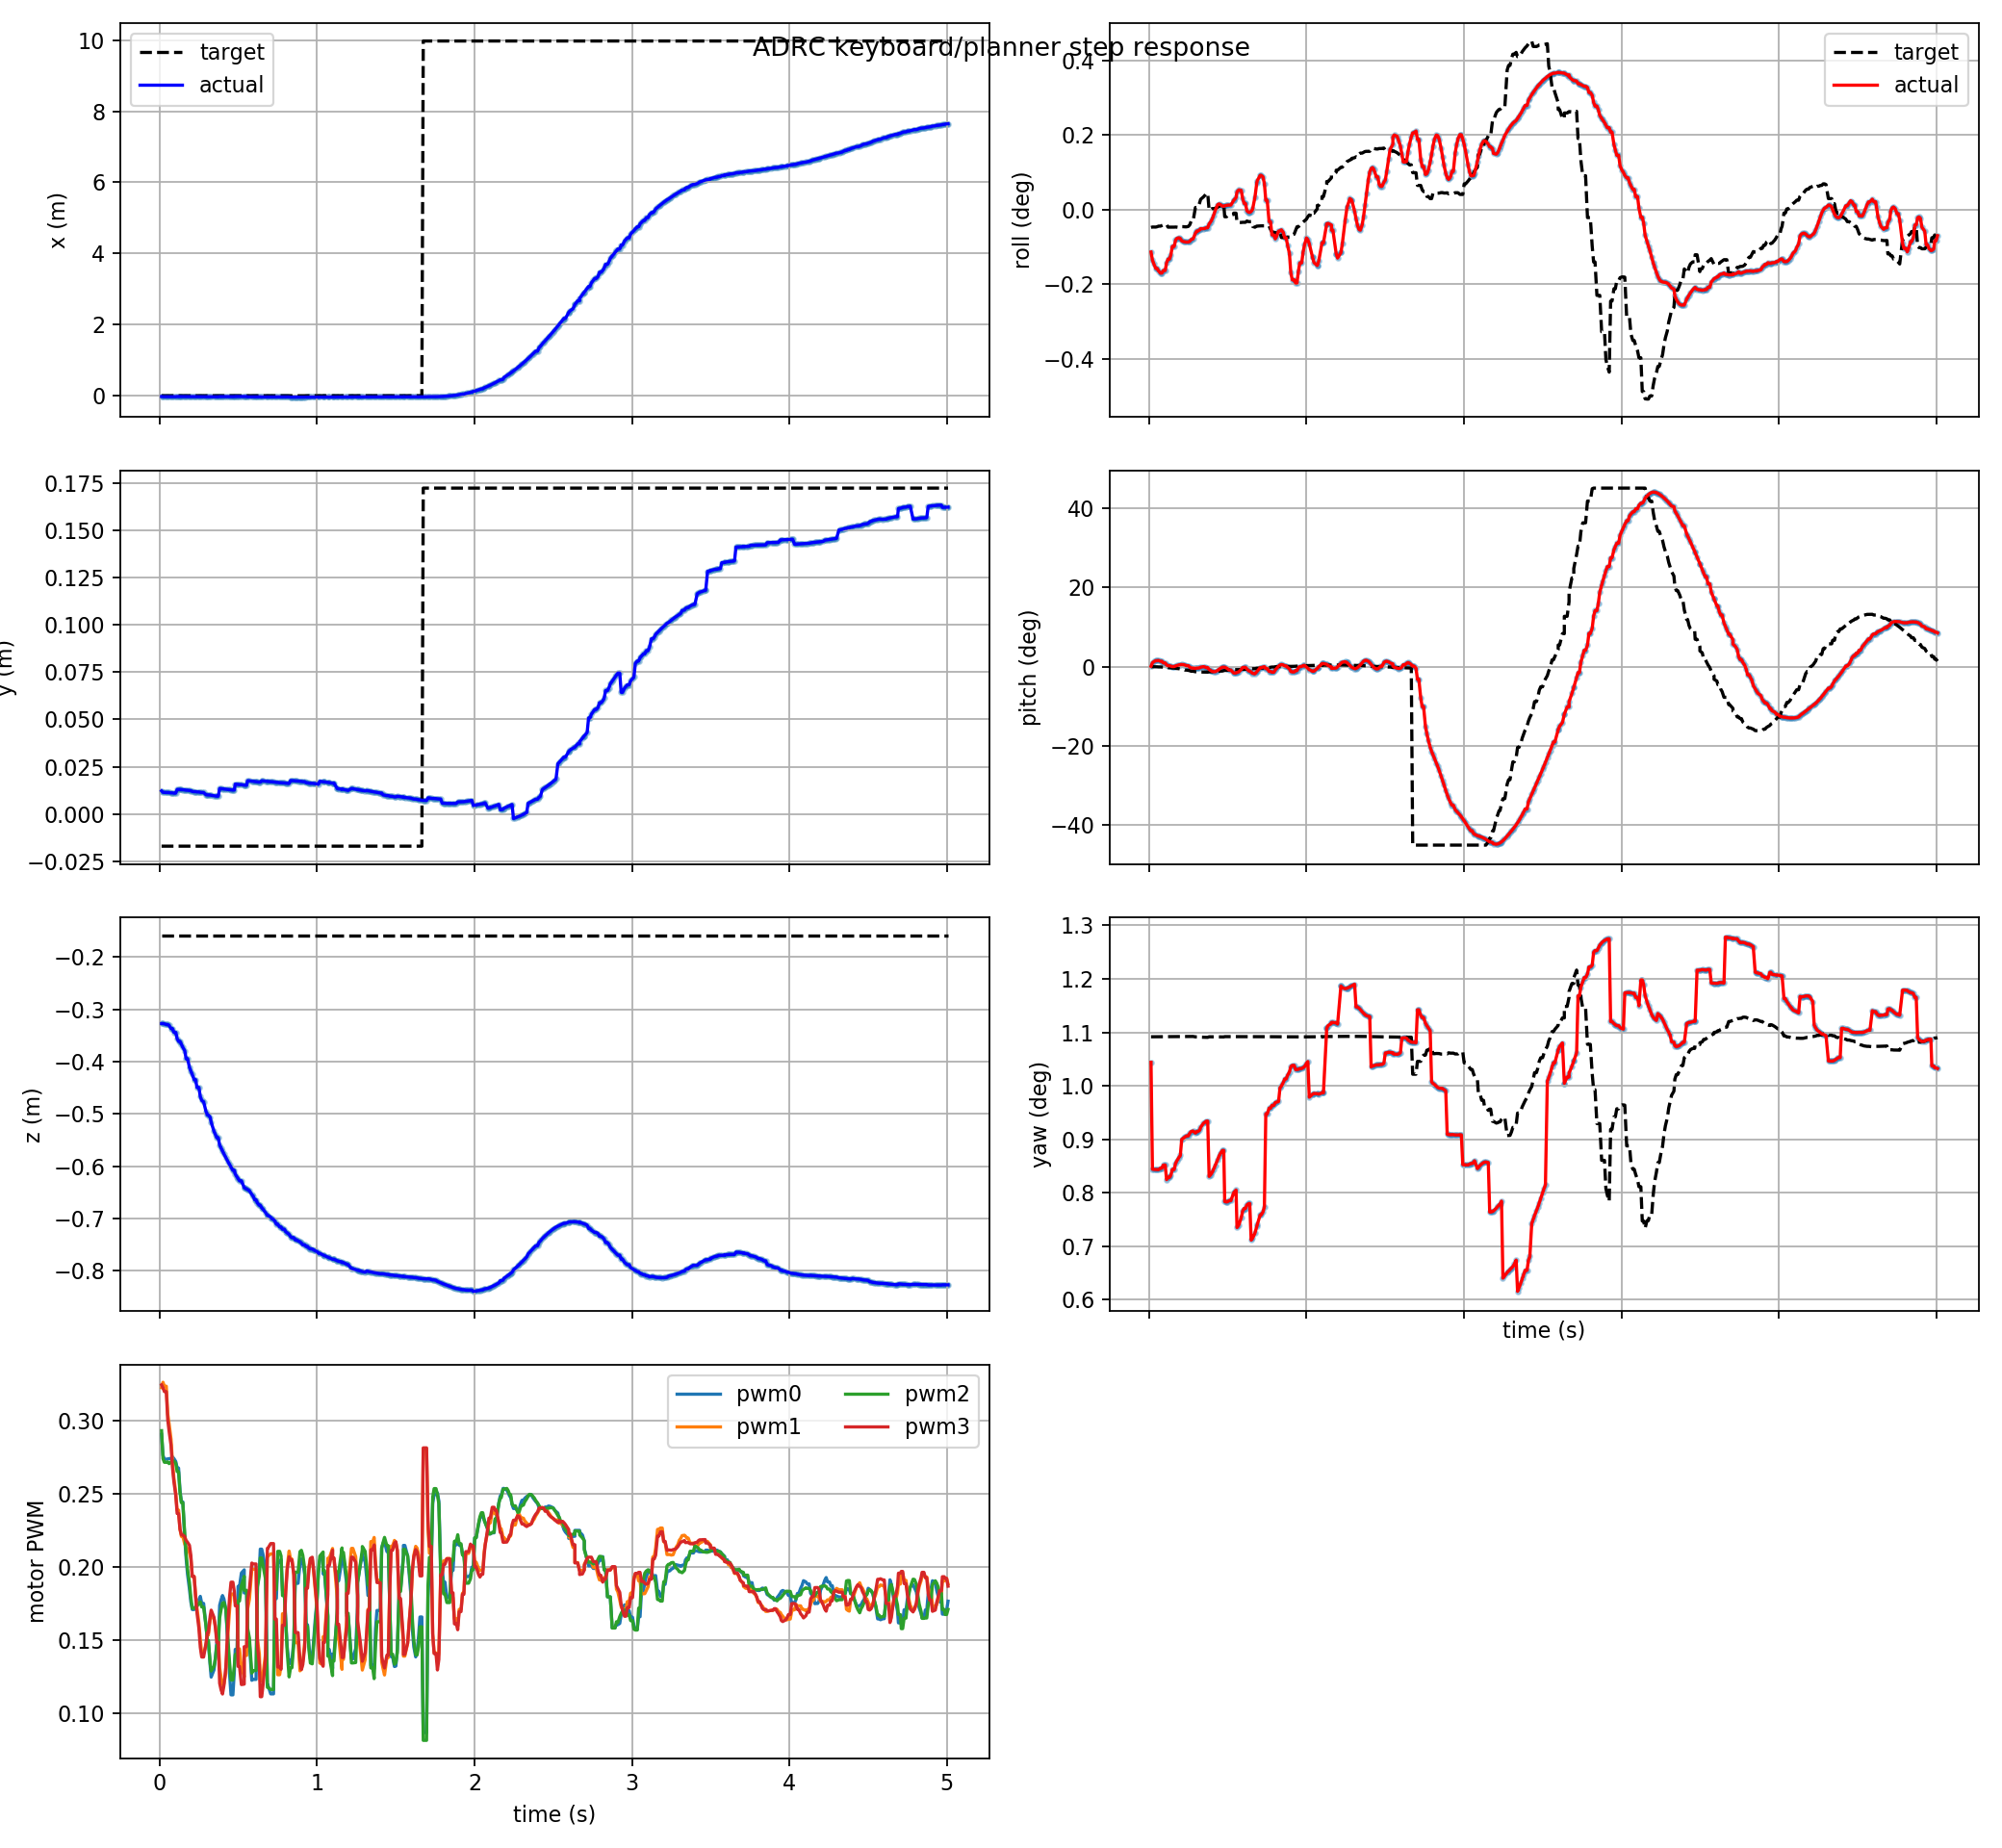

The file beside this chart, header and first rows:
t, actual_x, actual_y, actual_z, target_x, target_y, target_z, actual_roll, actual_pitch, actual_yaw, target_roll, target_pitch, target_yaw, pwm0, pwm1, pwm2, pwm3, target_frame, target_child
0.012, -0.03719, 0.01222, -0.3274, -0.01571, -0.01704, -0.1585, -0.001981, 0.001635, 0.01822, -0.0008307, -0.0003767, 0.01905, 0.2905, 0.3225, 0.2931, 0.3244, keyboard_target, position_mode
0.021, -0.04073, 0.01144, -0.3274, -0.01571, -0.01704, -0.1585, -0.00236, 0.01681, 0.01473, -0.0008113, -0.0006048, 0.01905, 0.2763, 0.3262, 0.2739, 0.3224, keyboard_target, position_mode
0.03, -0.04073, 0.0114, -0.3279, -0.01571, -0.01704, -0.1585, -0.002538, 0.02173, 0.01472, -0.0008128, -0.0006486, 0.01905, 0.2736, 0.3235, 0.2715, 0.3198, keyboard_target, position_mode
0.042, -0.04078, 0.01134, -0.3293, -0.01571, -0.01704, -0.1585, -0.002746, 0.02591, 0.01472, -0.0008128, -0.0006486, 0.01905, 0.2736, 0.3235, 0.2715, 0.3198, keyboard_target, position_mode
0.051, -0.04078, 0.01134, -0.3293, -0.01571, -0.01704, -0.1585, -0.002746, 0.02591, 0.01472, -0.0007975, -0.001005, 0.01905, 0.2738, 0.3046, 0.2718, 0.3008, keyboard_target, position_mode
0.06, -0.04085, 0.01129, -0.331, -0.01571, -0.01704, -0.1585, -0.002866, 0.02699, 0.01471, -0.0007696, -0.001493, 0.01905, 0.2739, 0.2976, 0.2705, 0.2926, keyboard_target, position_mode
0.072, -0.04117, 0.01115, -0.337, -0.01571, -0.01704, -0.1585, -0.002965, 0.02337, 0.01476, -0.0007696, -0.001493, 0.01905, 0.2741, 0.2873, 0.2718, 0.2833, keyboard_target, position_mode
0.081, -0.04117, 0.01115, -0.337, -0.01571, -0.01704, -0.1585, -0.002965, 0.02337, 0.01476, -0.0007401, -0.00199, 0.01905, 0.2752, 0.272, 0.2726, 0.2682, keyboard_target, position_mode
0.09, -0.04158, 0.01101, -0.3442, -0.01571, -0.01704, -0.1585, -0.002845, 0.01606, 0.01486, -0.0007135, -0.002427, 0.01905, 0.2741, 0.2611, 0.2723, 0.2584, keyboard_target, position_mode
0.102, -0.04158, 0.01101, -0.3442, -0.01571, -0.01704, -0.1585, -0.002845, 0.01606, 0.01486, -0.0006828, -0.002926, 0.01905, 0.272, 0.2506, 0.2709, 0.2489, keyboard_target, position_mode
0.111, -0.03722, 0.013, -0.3563, -0.01571, -0.01704, -0.1585, -0.002478, 0.007076, 0.01439, -0.0006828, -0.002926, 0.01905, 0.2675, 0.2388, 0.2651, 0.2364, keyboard_target, position_mode
0.12, -0.03747, 0.01293, -0.3614, -0.01571, -0.01704, -0.1585, -0.002314, 0.00404, 0.01446, -0.0008174, -0.004505, 0.01906, 0.2675, 0.2388, 0.2651, 0.2364, keyboard_target, position_mode
0.129, -0.03747, 0.01293, -0.3614, -0.01571, -0.01704, -0.1585, -0.002314, 0.00404, 0.01446, -0.0008174, -0.004505, 0.01906, 0.2523, 0.2258, 0.251, 0.2256, keyboard_target, position_mode
0.138, -0.03773, 0.01286, -0.367, -0.01571, -0.01704, -0.1585, -0.002123, 0.001806, 0.01453, -0.0008197, -0.005138, 0.01906, 0.2444, 0.2207, 0.2438, 0.2218, keyboard_target, position_mode
0.147, -0.03799, 0.01279, -0.3728, -0.01571, -0.01704, -0.1585, -0.001719, 0.0001876, 0.01472, -0.0008163, -0.006599, 0.01906, 0.2444, 0.2207, 0.2438, 0.2218, keyboard_target, position_mode
0.159, -0.03826, 0.01272, -0.379, -0.01571, -0.01704, -0.1585, -0.001719, 0.0001876, 0.01472, -0.0008163, -0.006599, 0.01906, 0.2197, 0.2155, 0.2229, 0.2206, keyboard_target, position_mode
0.168, -0.03889, 0.01254, -0.3944, -0.01571, -0.01704, -0.1585, -0.001423, 0.002843, 0.01492, -0.000812, -0.007619, 0.01906, 0.2057, 0.2137, 0.2086, 0.218, keyboard_target, position_mode
0.177, -0.03889, 0.01254, -0.3944, -0.01571, -0.01704, -0.1585, -0.001337, 0.004871, 0.01501, -0.0008182, -0.008421, 0.01906, 0.1948, 0.2122, 0.1983, 0.2167, keyboard_target, position_mode
0.189, -0.03954, 0.01238, -0.4109, -0.01571, -0.01704, -0.1585, -0.001316, 0.007349, 0.01511, -0.0008317, -0.009275, 0.01906, 0.1848, 0.2096, 0.1893, 0.2147, keyboard_target, position_mode
0.198, -0.03983, 0.0123, -0.4182, -0.01571, -0.01704, -0.1585, -0.001347, 0.008657, 0.01518, -0.0008432, -0.01054, 0.01906, 0.176, 0.2053, 0.179, 0.2078, keyboard_target, position_mode
0.207, -0.04039, 0.01189, -0.4247, -0.01571, -0.01704, -0.1585, -0.001463, 0.009279, 0.0157, -0.0007952, -0.0126, 0.01906, 0.1707, 0.1933, 0.1716, 0.1934, keyboard_target, position_mode
0.219, -0.0408, 0.01179, -0.4346, -0.01571, -0.01704, -0.1585, -0.001494, 0.008462, 0.01575, -0.0007952, -0.0126, 0.01906, 0.1707, 0.1933, 0.1716, 0.1934, keyboard_target, position_mode
0.228, -0.0408, 0.01179, -0.4346, -0.01571, -0.01704, -0.1585, -0.001505, 0.006708, 0.01578, -0.0008022, -0.01529, 0.01906, 0.1727, 0.1808, 0.1722, 0.1796, keyboard_target, position_mode
0.237, -0.04144, 0.01164, -0.4496, -0.01571, -0.01704, -0.1585, -0.001514, 0.004131, 0.01582, -0.0008022, -0.01529, 0.01906, 0.1753, 0.1716, 0.173, 0.1685, keyboard_target, position_mode
0.249, -0.04144, 0.01164, -0.4496, -0.01571, -0.01704, -0.1585, -0.001514, 0.004131, 0.01582, -0.0007838, -0.01651, 0.01907, 0.1775, 0.1616, 0.1749, 0.1579, keyboard_target, position_mode
0.258, -0.04221, 0.01145, -0.467, -0.01571, -0.01704, -0.1585, -0.001479, -0.003175, 0.01591, -0.0007073, -0.01812, 0.01907, 0.1798, 0.1503, 0.1759, 0.1449, keyboard_target, position_mode
0.267, -0.04254, 0.01136, -0.4744, -0.01571, -0.01704, -0.1585, -0.001393, -0.005925, 0.01596, -0.0005349, -0.02039, 0.01906, 0.175, 0.1407, 0.1725, 0.1383, keyboard_target, position_mode
0.279, -0.04265, 0.01132, -0.4768, -0.01571, -0.01704, -0.1585, -0.001365, -0.006682, 0.01598, -0.0005349, -0.02039, 0.01906, 0.175, 0.1407, 0.1725, 0.1383, keyboard_target, position_mode
0.294, -0.04196, 0.01017, -0.4951, -0.01571, -0.01704, -0.1585, -0.001101, -0.008108, 0.01591, 0.0001018, -0.02262, 0.01905, 0.1599, 0.146, 0.1598, 0.1475, keyboard_target, position_mode
0.303, -0.04227, 0.01006, -0.5021, -0.01571, -0.01704, -0.1585, -0.0009988, -0.006637, 0.01596, 0.0001018, -0.02262, 0.01905, 0.1495, 0.1533, 0.1495, 0.1548, keyboard_target, position_mode
0.309, -0.04227, 0.01006, -0.5021, -0.01571, -0.01704, -0.1585, -0.0009988, -0.006637, 0.01596, 0.0001018, -0.02262, 0.01905, 0.1495, 0.1533, 0.1495, 0.1548, keyboard_target, position_mode
0.321, -0.04246, 0.009996, -0.5067, -0.01571, -0.01704, -0.1585, -0.0009468, -0.005331, 0.016, 0.0003278, -0.02336, 0.01904, 0.132, 0.1642, 0.1338, 0.1665, keyboard_target, position_mode
0.327, -0.04285, 0.009862, -0.5158, -0.01571, -0.01704, -0.1585, -0.0008878, -0.002657, 0.0161, 0.0004823, -0.02378, 0.01904, 0.1245, 0.1669, 0.1287, 0.1703, keyboard_target, position_mode
0.345, -0.04363, 0.009603, -0.5332, -0.01571, -0.01704, -0.1585, -0.0008888, -0.000206, 0.01623, 0.0005973, -0.02407, 0.01904, 0.1295, 0.1642, 0.1317, 0.1654, keyboard_target, position_mode
0.354, -0.04392, 0.009505, -0.5395, -0.01571, -0.01704, -0.1585, -0.0008776, -0.001727, 0.01626, 0.0006692, -0.02422, 0.01904, 0.1379, 0.1594, 0.1373, 0.1581, keyboard_target, position_mode
0.363, -0.04422, 0.009402, -0.5457, -0.01571, -0.01704, -0.1585, -0.0008453, -0.004551, 0.0163, 0.0007589, -0.02432, 0.01903, 0.1488, 0.1511, 0.1465, 0.1482, keyboard_target, position_mode
0.372, -0.04422, 0.009402, -0.5457, -0.01571, -0.01704, -0.1585, -0.0008453, -0.004551, 0.0163, 0.0007589, -0.02432, 0.01903, 0.1488, 0.1511, 0.1465, 0.1482, keyboard_target, position_mode
0.381, -0.03878, 0.01347, -0.5597, -0.01571, -0.01704, -0.1585, -0.000665, -0.01253, 0.01449, -2.2779041615673194e-05, -0.02291, 0.01905, 0.1736, 0.1308, 0.1651, 0.1203, keyboard_target, position_mode
0.39, -0.03905, 0.01338, -0.5654, -0.01571, -0.01704, -0.1585, -0.0005776, -0.0168, 0.01455, -2.8403519277328967e-06, -0.02275, 0.01905, 0.1774, 0.1243, 0.1708, 0.1158, keyboard_target, position_mode
0.399, -0.03931, 0.01329, -0.571, -0.01571, -0.01704, -0.1585, -0.000458, -0.02045, 0.01462, 4.891056098992833e-05, -0.02222, 0.01905, 0.1803, 0.1193, 0.1751, 0.113, keyboard_target, position_mode
0.408, -0.03955, 0.0132, -0.5764, -0.01571, -0.01704, -0.1585, -0.000293, -0.02258, 0.01471, 4.891056098992833e-05, -0.02222, 0.01905, 0.178, 0.1198, 0.1756, 0.1187, keyboard_target, position_mode
0.42, -0.03986, 0.01308, -0.5835, -0.01571, -0.01704, -0.1585, -3.211665755005924e-05, -0.02226, 0.01485, 6.727855936557075e-05, -0.02181, 0.01905, 0.1707, 0.1273, 0.1712, 0.1313, keyboard_target, position_mode
0.435, -0.04022, 0.01293, -0.592, -0.01571, -0.01704, -0.1585, 0.0002342, -0.01685, 0.01504, 0.0001159, -0.02078, 0.01905, 0.144, 0.1567, 0.148, 0.1641, keyboard_target, position_mode
0.444, -0.04041, 0.01284, -0.5969, -0.01571, -0.01704, -0.1585, 0.0002676, -0.01199, 0.01516, 0.0001568, -0.02019, 0.01905, 0.1263, 0.1706, 0.1343, 0.1794, keyboard_target, position_mode
0.453, -0.0406, 0.01274, -0.6017, -0.01571, -0.01704, -0.1585, 0.0002361, -0.007178, 0.01525, 0.0001923, -0.01959, 0.01905, 0.1124, 0.1814, 0.1226, 0.1895, keyboard_target, position_mode
0.465, -0.04084, 0.01262, -0.6079, -0.01571, -0.01704, -0.1585, 0.000164, -0.0028, 0.01534, 0.0001923, -0.01959, 0.01905, 0.1124, 0.1814, 0.1226, 0.1895, keyboard_target, position_mode
0.474, -0.04084, 0.01262, -0.6079, -0.01571, -0.01704, -0.1585, 0.000164, -0.0028, 0.01534, 0.0002499, -0.01806, 0.01905, 0.1284, 0.1804, 0.1322, 0.183, keyboard_target, position_mode
0.48, -0.03667, 0.01578, -0.6151, -0.01571, -0.01704, -0.1585, 0.0001838, -0.002659, 0.01367, -0.0003296, -0.0167, 0.01906, 0.1435, 0.1757, 0.14, 0.1733, keyboard_target, position_mode
0.492, -0.03689, 0.01567, -0.6209, -0.01571, -0.01704, -0.1585, 0.0002015, -0.006609, 0.01366, -0.0003296, -0.0167, 0.01906, 0.1435, 0.1757, 0.14, 0.1733, keyboard_target, position_mode
0.498, -0.037, 0.01561, -0.6237, -0.01571, -0.01704, -0.1585, 0.0002117, -0.009622, 0.01367, -0.0002896, -0.01569, 0.01906, 0.1866, 0.1439, 0.1765, 0.1318, keyboard_target, position_mode
0.507, -0.03715, 0.01552, -0.6278, -0.01571, -0.01704, -0.1585, 0.000217, -0.01509, 0.0137, -0.0002754, -0.01543, 0.01906, 0.1866, 0.1439, 0.1765, 0.1318, keyboard_target, position_mode
0.519, -0.03715, 0.01552, -0.6278, -0.01571, -0.01704, -0.1585, 0.000217, -0.01509, 0.0137, -0.0002545, -0.01502, 0.01906, 0.1957, 0.1315, 0.1871, 0.1194, keyboard_target, position_mode
0.537, -0.03761, 0.01522, -0.641, -0.01571, -0.01704, -0.1585, 0.0004357, -0.02828, 0.01396, -0.0002175, -0.01415, 0.01906, 0.1979, 0.1246, 0.1934, 0.1197, keyboard_target, position_mode
0.537, -0.03761, 0.01522, -0.641, -0.01571, -0.01704, -0.1585, 0.0004357, -0.02828, 0.01396, -0.0001612, -0.01348, 0.01905, 0.1821, 0.1393, 0.1839, 0.1453, keyboard_target, position_mode
0.552, -0.03768, 0.01516, -0.6435, -0.01571, -0.01704, -0.1585, 0.0005628, -0.02802, 0.01405, -0.0001612, -0.01348, 0.01905, 0.1821, 0.1393, 0.1839, 0.1453, keyboard_target, position_mode
0.558, -0.04465, 0.01758, -0.6445, -0.01571, -0.01704, -0.1585, 0.0008346, -0.02555, 0.01282, -0.0005886, -0.01364, 0.01906, 0.1565, 0.171, 0.1582, 0.1769, keyboard_target, position_mode
0.57, -0.04472, 0.01752, -0.6469, -0.01571, -0.01704, -0.1585, 0.0009246, -0.02295, 0.01291, -0.0005902, -0.01334, 0.01906, 0.1478, 0.1777, 0.1513, 0.1846, keyboard_target, position_mode
0.585, -0.04489, 0.01736, -0.654, -0.01571, -0.01704, -0.1585, 0.0008997, -0.01215, 0.01315, -0.0005995, -0.01235, 0.01906, 0.1223, 0.1981, 0.1272, 0.2025, keyboard_target, position_mode
0.594, -0.04496, 0.01728, -0.6574, -0.01571, -0.01704, -0.1585, 0.0005179, -0.004065, 0.01336, -0.000591, -0.01187, 0.01906, 0.1229, 0.1983, 0.129, 0.2019, keyboard_target, position_mode
0.603, -0.04509, 0.01711, -0.6641, -0.01571, -0.01704, -0.1585, 0.0002918, -0.003384, 0.01345, -0.000591, -0.01187, 0.01906, 0.1229, 0.1983, 0.129, 0.2019, keyboard_target, position_mode
... 441 more rows
